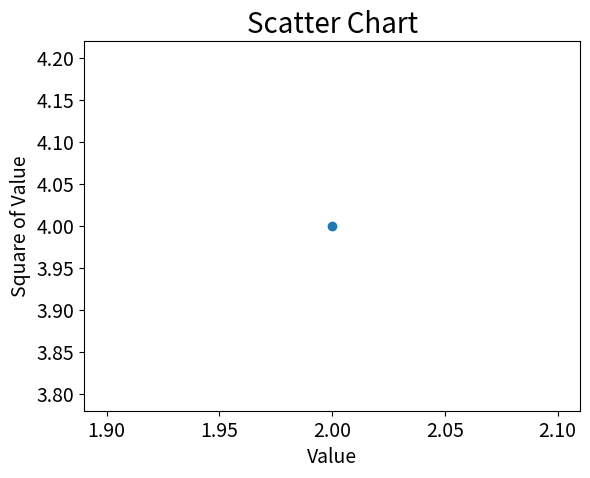

Write the Python code that produced this figure.
import matplotlib.pyplot as mp
mp.scatter(2, 4)

# This titles and labels the chart
mp.title("Scatter Chart", fontsize=20)
mp.xlabel("Value", fontsize=14)
mp.ylabel("Square of Value", fontsize=14)

# Size of the tick labels
mp.tick_params(axis='both', which='major', labelsize=14)

mp.show()